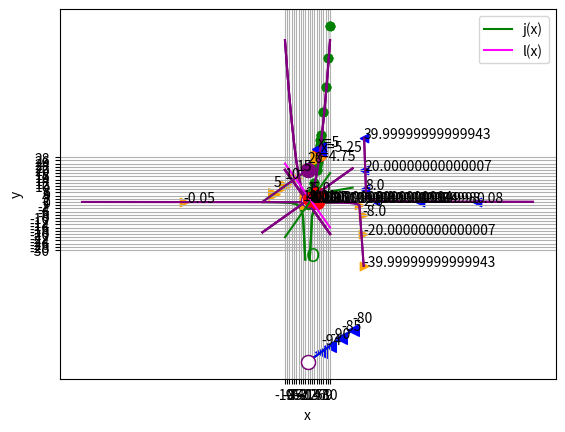

Write the Python code that produced this figure.
%matplotlib inline

# Here's the function
def f(x):
    return x**2 + x

from matplotlib import pyplot as plt

# Create an array of x values from 0 to 10 to plot
x = list(range(0, 11))

# Get the corresponding y values from the function
y = [f(i) for i in x] 

# Set up the graph
plt.xlabel('x')
plt.ylabel('f(x)')
plt.grid()

# Plot the function
plt.plot(x,y, color='lightgrey', marker='o', markeredgecolor='green', markerfacecolor='green')

plt.show()

%matplotlib inline

# Here's the function
def f(x):
    return x**2 + x

from matplotlib import pyplot as plt

# Create an array of x values from 0 to 10 to plot
x = list(range(0,5))
x.append(4.25)
x.append(4.5)
x.append(4.75)
x.append(5)
x.append(5.25)
x.append(5.5)
x.append(5.75)
x = x + list(range(6,11))

# Get the corresponding y values from the function
y = [f(i) for i in x] 

# Set up the graph
plt.xlabel('x')
plt.ylabel('f(x)')
plt.grid()

# Plot the function
plt.plot(x,y, color='lightgrey', marker='o', markeredgecolor='green', markerfacecolor='green')

plt.show()

%matplotlib inline

# Here's the function
def f(x):
    return x**2 + x

from matplotlib import pyplot as plt

# Create an array of x values from 0 to 10 to plot
x = list(range(0,5))
x.append(4.25)
x.append(4.5)
x.append(4.75)
x.append(5)
x.append(5.25)
x.append(5.5)
x.append(5.75)
x = x + list(range(6,11))

# Get the corresponding y values from the function
y = [f(i) for i in x] 

# Set up the graph
plt.xlabel('x')
plt.ylabel('f(x)')
plt.grid()

# Plot the function
plt.plot(x,y, color='lightgrey', marker='o', markeredgecolor='green', markerfacecolor='green')

zx = 5
zy = f(zx)
plt.plot(zx, zy, color='red', marker='o', markersize=10)
plt.annotate('x=' + str(zx),(zx, zy), xytext=(zx - 0.5, zy + 5))

# Plot f(x) when x = 5.1
posx = 5.25
posy = f(posx)
plt.plot(posx, posy, color='blue', marker='<', markersize=10)
plt.annotate('x=' + str(posx),(posx, posy), xytext=(posx + 0.5, posy - 1))

# Plot f(x) when x = 4.9
negx = 4.75
negy = f(negx)
plt.plot(negx, negy, color='orange', marker='>', markersize=10)
plt.annotate('x=' + str(negx),(negx, negy), xytext=(negx - 1.5, negy - 1))

plt.show()

%matplotlib inline

# Define function g
def g(x):
    if x != 0:
        return -(12/(2*x))**2
    
# Plot output from function g
from matplotlib import pyplot as plt

# Create an array of x values
x = range(-20, 21)

# Get the corresponding y values from the function
y = [g(a) for a in x]

# Set up the graph
plt.xlabel('x')
plt.ylabel('g(x)')
plt.grid()

# Plot x against g(x)
plt.plot(x,y, color='green')

plt.show()

%matplotlib inline

# Define function g
def g(x):
    if x != 0:
        return -(12/(2*x))**2
    
# Plot output from function g
from matplotlib import pyplot as plt

# Create an array of x values
x = range(-20, 21)


# Get the corresponding y values from the function
y = [g(a) for a in x]

# Set up the graph
plt.xlabel('x')
plt.ylabel('g(x)')
plt.grid()

# Plot x against g(x)
plt.plot(x,y, color='green')

# plot a circle at the gap (or close enough anyway!)
xy = (0,g(1))
plt.annotate('O',xy, xytext=(-0.7, -37),fontsize=14,color='green')

plt.show()

%matplotlib inline

def h(x):
    if x >= 0:
        import numpy as np
        return 2 * np.sqrt(x)

# Plot output from function h
from matplotlib import pyplot as plt

# Create an array of x values
x = range(-20, 21)

# Get the corresponding y values from the function
y = [h(a) for a in x]

# Set up the graph
plt.xlabel('x')
plt.ylabel('h(x)')
plt.grid()

# Plot x against h(x)
plt.plot(x,y, color='green')

# plot a circle close enough to the h(-x) limit for our purposes!
plt.plot(0, h(0), color='green', marker='o', markerfacecolor='green', markersize=10)

plt.show()

%matplotlib inline

def k(x):
    import numpy as np
    if x <= 0:
        return x + 20
    else:
        return x - 100

# Plot output from function h
from matplotlib import pyplot as plt

# Create an array of x values for each non-contonuous interval
x1 = range(-20, 1)
x2 = range(1, 20)

# Get the corresponding y values from the function
y1 = [k(i) for i in x1]
y2 = [k(i) for i in x2]

# Set up the graph
plt.xlabel('x')
plt.ylabel('k(x)')
plt.grid()

# Plot x against k(x)
plt.plot(x1,y1, color='green')
plt.plot(x2,y2, color='green')

# plot a circle at the interval ends
plt.plot(0, k(0), color='green', marker='o', markerfacecolor='green', markersize=10)
plt.plot(0, k(0.0001), color='green', marker='o', markerfacecolor='w', markersize=10)

plt.show()

%matplotlib inline

# Define function a
def a(x):
    return x**2 + 1


# Plot output from function a
from matplotlib import pyplot as plt

# Create an array of x values
x = range(-10, 11)

# Get the corresponding y values from the function
y = [a(i) for i in x]

# Set up the graph
plt.xlabel('x')
plt.ylabel('a(x)')
plt.grid()

# Plot x against a(x)
plt.plot(x,y, color='purple')

plt.show()

%matplotlib inline

# Define function a
def a(x):
    return x**2 + 1


# Plot output from function a
from matplotlib import pyplot as plt

# Create an array of x values
x = range(-10, 11)

# Get the corresponding y values from the function
y = [a(i) for i in x]

# Set up the graph
plt.xlabel('x')
plt.ylabel('a(x)')
plt.grid()

# Plot x against a(x)
plt.plot(x,y, color='purple')

# Plot a(x) when x = 0
zx = 0
zy = a(zx)
plt.plot(zx, zy, color='red', marker='o', markersize=10)
plt.annotate(str(zy),(zx, zy), xytext=(zx, zy + 5))

plt.show()

%matplotlib inline

# Define function a
def a(x):
    return x**2 + 1


# Plot output from function a
from matplotlib import pyplot as plt

# Create an array of x values
x = range(-10, 11)

# Get the corresponding y values from the function
y = [a(i) for i in x]

# Set up the graph
plt.xlabel('x')
plt.ylabel('a(x)')
plt.grid()

# Plot x against a(x)
plt.plot(x,y, color='purple')

# Plot a(x) when x = 0.1
posx = 0.1
posy = a(posx)
plt.plot(posx, posy, color='blue', marker='<', markersize=10)
plt.annotate(str(posy),(posx, posy), xytext=(posx + 1, posy))

# Plot a(x) when x = -0.1
negx = -0.1
negy = a(negx)
plt.plot(negx, negy, color='orange', marker='>', markersize=10)
plt.annotate(str(negy),(negx, negy), xytext=(negx - 2, negy))

plt.show()

%matplotlib inline

# Define function b
def b(x):
    if x != 0:
        return (-2*x**2) * 1/x


# Plot output from function g
from matplotlib import pyplot as plt

# Create an array of x values
x = range(-10, 11)

# Get the corresponding y values from the function
y = [b(i) for i in x]

# Set up the graph
plt.xlabel('x')
plt.ylabel('b(x)')
plt.grid()

# Plot x against b(x)
plt.plot(x,y, color='purple')

plt.show()

%matplotlib inline

# Define function b
def b(x):
    if x != 0:
        return (-2*x**2) * 1/x


# Plot output from function g
from matplotlib import pyplot as plt

# Create an array of x values
x = range(-10, 11)

# Get the corresponding y values from the function
y = [b(i) for i in x]

# Set up the graph
plt.xlabel('x')
plt.ylabel('b(x)')
plt.grid()

# Plot x against b(x)
plt.plot(x,y, color='purple')

# Plot b(x) for x = -0.1
negx = -0.1
negy = b(negx)
plt.plot(negx, negy, color='orange', marker='>', markersize=10)
plt.annotate(str(negy),(negx, negy), xytext=(negx + 1, negy))

plt.show()

%matplotlib inline

# Define function b
def b(x):
    if x != 0:
        return (-2*x**2) * 1/x


# Plot output from function g
from matplotlib import pyplot as plt

# Create an array of x values
x = range(-10, 11)

# Get the corresponding y values from the function
y = [b(i) for i in x]

# Set up the graph
plt.xlabel('x')
plt.ylabel('b(x)')
plt.grid()

# Plot x against b(x)
plt.plot(x,y, color='purple')

# Plot b(x) for x = -0.0001
negx = -0.0001
negy = b(negx)
plt.plot(negx, negy, color='orange', marker='>', markersize=10)
plt.annotate(str(negy),(negx, negy), xytext=(negx + 1, negy))

plt.show()

%matplotlib inline

# Define function b
def b(x):
    if x != 0:
        return (-2*x**2) * 1/x


# Plot output from function g
from matplotlib import pyplot as plt

# Create an array of x values
x = range(-10, 11)

# Get the corresponding y values from the function
y = [b(i) for i in x]

# Set up the graph
plt.xlabel('x')
plt.ylabel('b(x)')
plt.grid()

# Plot x against b(x)
plt.plot(x,y, color='purple')

# Plot b(x) for x = 0.1
posx = 0.1
posy = b(posx)
plt.plot(posx, posy, color='blue', marker='<', markersize=10)
plt.annotate(str(posy),(posx, posy), xytext=(posx + 1, posy))

plt.show()

%matplotlib inline

# Define function b
def b(x):
    if x != 0:
        return (-2*x**2) * 1/x


# Plot output from function g
from matplotlib import pyplot as plt

# Create an array of x values
x = range(-10, 11)

# Get the corresponding y values from the function
y = [b(i) for i in x]

# Set up the graph
plt.xlabel('x')
plt.ylabel('b(x)')
plt.grid()

# Plot x against b(x)
plt.plot(x,y, color='purple')

# Plot b(x) for x = 0.0001
posx = 0.0001
posy = b(posx)
plt.plot(posx, posy, color='blue', marker='<', markersize=10)
plt.annotate(str(posy),(posx, posy), xytext=(posx + 1, posy))

plt.show()

import numpy as np
from matplotlib import pyplot as plt
%matplotlib inline

def c(x):
    if x <= 0:
        return x + 20
    else:
        return x - 100

# Plot output from function h

# Create arrays of x values
x1 = np.arange(-20, 0, step = 0.1)
x2 = np.arange(0.1, 21, step = 0.1)

# Get the corresponding y values from the function
y1 = [c(i) for i in x1]
y2 = [c(i) for i in x2]

# Set up the graph
plt.xlabel('x')
plt.ylabel('c(x)')
plt.grid()

# Plot x against c(x)
plt.plot(x1,y1, color='purple')
plt.plot(x2,y2, color='blue')

# plot a circle close enough to the c limits for our purposes!
plt.plot(0, c(0), color='purple', marker='o', markerfacecolor='purple', markersize=10)
plt.plot(0, c(0.001), color='purple', marker='o', markerfacecolor='w', markersize=10)

# plot some points from the +ve direction
posx = [20, 15, 10, 6]
posy = [c(i) for i in posx]
plt.scatter(posx, posy, color='blue', marker='<', s=70)
for p in posx:
    plt.annotate(str(c(p)),(p, c(p)),xytext=(p, c(p) + 5))
    
# plot some points from the -ve direction
negx = [-15, -10, -5, 0]
negy = [c(i) for i in negx]
plt.scatter(negx, negy, color='orange', marker='>', s=70)
for n in negx: 
    plt.annotate(str(c(n)),(n, c(n)),xytext=(n, c(n) + 5))

plt.show()

%matplotlib inline

# Define function d
def d(x):
    if x != 25:
        return 4 / (x - 25)


# Plot output from function d
from matplotlib import pyplot as plt

# Create an array of x values
x = list(range(-100, 24))
x.append(24.9) # Add some fractional x
x.append(25)   # values around
x.append(25.1) # 25 for finer-grain results
x = x + list(range(26, 101))
# Get the corresponding y values from the function
y = [d(i) for i in x]

# Set up the graph
plt.xlabel('x')
plt.ylabel('d(x)')
plt.grid()

# Plot x against d(x)
plt.plot(x,y, color='purple')

plt.show()

%matplotlib inline

# Define function d
def d(x):
    if x != 25:
        return 4 / (x - 25)


# Plot output from function d
from matplotlib import pyplot as plt

# Create an array of x values
x = list(range(-100, 24))
x.append(24.9) # Add some fractional x
x.append(25)   # values around
x.append(25.1) # 25 for finer-grain results
x = x + list(range(26, 101))
# Get the corresponding y values from the function
y = [d(i) for i in x]

# Set up the graph
plt.xlabel('x')
plt.ylabel('d(x)')
plt.grid()

# Plot x against d(x)
plt.plot(x,y, color='purple')

# plot some points from the +ve direction
posx = [75, 50, 30, 25.5, 25.2, 25.1]
posy = [d(i) for i in posx]
plt.scatter(posx, posy, color='blue', marker='<')
for p in posx:
    plt.annotate(str(d(p)),(p, d(p)))
    
# plot some points from the -ve direction
negx = [-55, 0, 23, 24.5, 24.8, 24.9]
negy = [d(i) for i in negx]
plt.scatter(negx, negy, color='orange', marker='>')
for n in negx:
    plt.annotate(str(d(n)),(n, d(n)))

plt.show()

# Define function a
def a(x):
    return x**2 + 1


import pandas as pd

# Create a dataframe with an x column containing values either side of 0
df = pd.DataFrame ({'x': [-1, -0.5, -0.2, -0.1, -0.01, 0, 0.01, 0.1, 0.2, 0.5, 1]})

# Add an a(x) column by applying the function to x
df['a(x)'] = a(df['x'])

#Display the dataframe
df

# Define function e
def e(x):
    if x == 0:
        return 5
    else:
        return 1 + x**2

import pandas as pd
# Create a dataframe with an x column containing values either side of 0
x= [-1, -0.5, -0.2, -0.1, -0.01, 0, 0.01, 0.1, 0.2, 0.5, 1]
y =[e(i) for i in x]
df = pd.DataFrame ({' x':x, 'e(x)': y })
df

%matplotlib inline

# Define function e
def e(x):
    if x == 0:
        return 5
    else:
        return 1 + x**2

from matplotlib import pyplot as plt

x= [-1, -0.5, -0.2, -0.1, -0.01, 0.01, 0.1, 0.2, 0.5, 1]
y =[e(i) for i in x]

# Set up the graph
plt.xlabel('x')
plt.ylabel('e(x)')
plt.grid()

# Plot x against e(x)
plt.plot(x, y, color='purple')
# (we're cheating slightly - we'll manually plot the discontinous point...)
plt.scatter(0, e(0), color='purple')
# (... and overplot the gap)
plt.plot(0, 1, color='purple', marker='o', markerfacecolor='w', markersize=10)
plt.show()

%matplotlib inline

# Define function f
def g(x):
    if x != 1:
        return (x**2 - 1) / (x - 1)


# Plot output from function g
from matplotlib import pyplot as plt

# Create an array of x values
x= range(-20, 21)
y =[g(i) for i in x]

# Set up the graph
plt.xlabel('x')
plt.ylabel('g(x)')
plt.grid()

# Plot x against g(x)
plt.plot(x,y, color='purple')

plt.show()

%matplotlib inline

# Define function g
def g(x):
    if x != 1:
        return (x**2 - 1) / (x - 1)


# Plot output from function f
from matplotlib import pyplot as plt

# Create an array of x values
x= range(-20, 21)
y =[g(i) for i in x]

# Set the x point we're interested in
zx = 4

plt.xlabel('x')
plt.ylabel('g(x)')
plt.grid()

# Plot x against g(x)
plt.plot(x,y, color='purple')

# Plot g(x) when x = 0
zy = g(zx)
plt.plot(zx, zy, color='red', marker='o', markersize=10)
plt.annotate(str(zy),(zx, zy), xytext=(zx - 2, zy + 1))

plt.show()

print ('Limit as x -> ' + str(zx) + ' = ' + str(zy))

%matplotlib inline

# Define function g
def f(x):
    if x != 1:
        return (x**2 - 1) / (x - 1)


# Plot output from function g
from matplotlib import pyplot as plt

# Create an array of x values
x= range(-20, 21)
y =[g(i) for i in x]

# Set the x point we're interested in
zx = 1

# Calculate the limit of g(x) when x->zx using the factored equation
zy = zx + 1

plt.xlabel('x')
plt.ylabel('g(x)')
plt.grid()

# Plot x against g(x)
plt.plot(x,y, color='purple')

# Plot the limit of g(x)
zy = zx + 1
plt.plot(zx, zy, color='red', marker='o', markersize=10)
plt.annotate(str(zy),(zx, zy), xytext=(zx - 2, zy + 1))

plt.show()

print ('Limit as x -> ' + str(zx) + ' = ' + str(zy))

%matplotlib inline

# Define function h
def h(x):
    import math
    if x >= 0 and x != 4:
        return (math.sqrt(x) - 2) / (x - 4)


# Plot output from function h
from matplotlib import pyplot as plt

# Create an array of x values
x= range(-20, 21)
y =[h(i) for i in x]

# Set up the graph
plt.xlabel('x')
plt.ylabel('h(x)')
plt.grid()

# Plot x against h(x)
plt.plot(x,y, color='purple')

plt.show()

%matplotlib inline

# Define function h
def h(x):
    import math
    if x >= 0 and x != 4:
        return (math.sqrt(x) - 2) / (x - 4)


# Plot output from function h
from matplotlib import pyplot as plt

# Create an array of x values
x= range(-20, 21)
y =[h(i) for i in x]

# Specify the point we're interested in
zx = 4

# Calculate the limit of f(x) when x->zx using factored equation
import math
zy = 1 / ((math.sqrt(zx)) + 2)

plt.xlabel('x')
plt.ylabel('h(x)')
plt.grid()

# Plot x against h(x)
plt.plot(x,y, color='purple')

# Plot the limit of h(x) when x->zx                                    
plt.plot(zx, zy, color='red', marker='o', markersize=10)
plt.annotate(str(zy),(zx, zy), xytext=(zx + 2, zy))

plt.show()

print ('Limit as x -> ' + str(zx) + ' = ' + str(zy))

%matplotlib inline

# Define function j
def j(x):
    return x * 2 - 2

# Define function l
def l(x):
    return -x * 2 + 4


# Plot output from functions j and l
from matplotlib import pyplot as plt

# Create an array of x values
x = range(-10, 11)

# Get the corresponding y values from the functions
jy = [j(i) for i in x]
ly = [l(i) for i in x]

# Set up the graph
plt.xlabel('x')
plt.xticks(range(-10,11, 1))
plt.ylabel('y')
plt.yticks(range(-30,30, 2))
plt.grid()

# Plot x against j(x)
plt.plot(x,jy, color='green', label='j(x)')

# Plot x against l(x)
plt.plot(x,ly, color='magenta', label='l(x)')

plt.legend()

plt.show()
